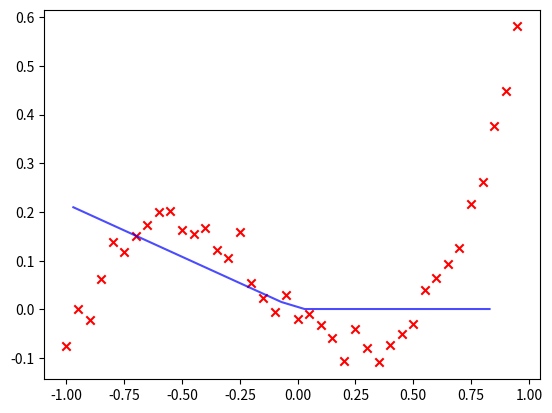

Generate this figure with matplotlib:
import numpy as np
import matplotlib.pyplot as plt
import random

class MLP(object):
    def __init__(self, h_nodes, o_nodes, x_data, y_data):
        self.nb_hidden = h_nodes
        self.nb_output = o_nodes
        self.who = np.array([0.5, 0.5, 0.5])
        self.wih = np.array([0.5, 0.5, 0.5])
        self.learning_rate = 0.01
        self.dataset = x_data
        self.labels = y_data
        self.epochs = 1500
        self.w0 = 0
        self.w1 = 0
        self.w2 = 0
        pass
    
    def activation_func(self, input):
        if type(input) == np.ndarray:
            results = []
            for item in input:
                if item > 0:
                    results.append(item)
                else:
                    results.append(0.01)
            return results
        else:
            if input > 0:
                return input
            return 0.01 
    
    def train(self):
        for _ in range(self.epochs):
            w0_test = 0
            w1_test = 0
            w2_test = 0
            for j in range(len(self.dataset)):
                inputs_hidden = np.dot(self.dataset[j], self.wih)
                hidden_activation = self.activation_func(inputs_hidden)
                hidden_outputs = np.dot(hidden_activation, self.who)
                output = self.activation_func(hidden_outputs)
                deltas = []
                for i in range(len(self.who)):
                    derivative_relu = 1 if output > 0 else 0.01
                    delta = (self.labels[j] - output) * derivative_relu
                    deltas.append(delta)
                    self.who[i] += self.learning_rate * delta * hidden_activation[i]
                for i in range(len(self.wih)):
                    sum_delta = np.sum(np.array([deltas[j] * self.who[j] for j in range(len(self.who))]))
                    derivative_relu = 1 if hidden_activation[i] > 0 else 0.01
                    self.wih[i] += self.learning_rate * sum_delta * self.dataset[i]
                # w0_test += - 2*((self.labels[j] - self.w0*(self.dataset[j]**3) - self.w1*(self.dataset[j]**2) - self.w2*self.dataset[j])) \
                #             * (self.dataset[j])
                # w1_test += - 2*((self.labels[j] - self.w0*(self.dataset[j]**3) - self.w1*(self.dataset[j]**2) - self.w2*self.dataset[j])) \
                #             * (2 * self.dataset[j])
                # w2_test += - 2*((self.labels[j] - self.w0*(self.dataset[j]**3) - self.w1*(self.dataset[j]**2) - self.w2*self.dataset[j])) \
                #             * (3 * self.dataset[j]**2)
            # self.w0 -= self.learning_rate*w0_test
            # self.w1 -= self.learning_rate*w1_test
            # self.w2 -= self.learning_rate*w2_test
        pass
    
    def query(self, input):
        input_hidden = np.dot(input, self.wih)
        hidden_activation = self.activation_func(input_hidden)
        output = np.dot(hidden_activation, self.who)
        return output
        # output = self.w0 * (input ** 3) + self.w1 * (input ** 2) + self.w2 * input
        # return output
    
    def visualize_result(self, x, y):
        plt.scatter(self.dataset, self.labels, marker="x", color="r")
        plt.plot(x, y, alpha=0.7, color="b")
        plt.show()
        
x = np.arange(-1, 1, 0.05)
y = []
norm_noise = np.random.normal(0,0.02,len(x))
for item in x:
    rand_index = random.randint(0, len(x)-1)
    result = (item**3) * 0.8 + 0.3 * (item ** 2) - 0.4 * item + norm_noise[rand_index]
    y.append(result)

n_hidden = 3
n_output = 1
test_inputs = np.arange(-0.97, 0.93, 0.1)
test_y = []
mlp = MLP(n_hidden, n_output, x, y)
mlp.train()

for item in test_inputs:
    query_data = mlp.query(item)
    test_y.append(query_data)
    
mlp.visualize_result(test_inputs, test_y)
